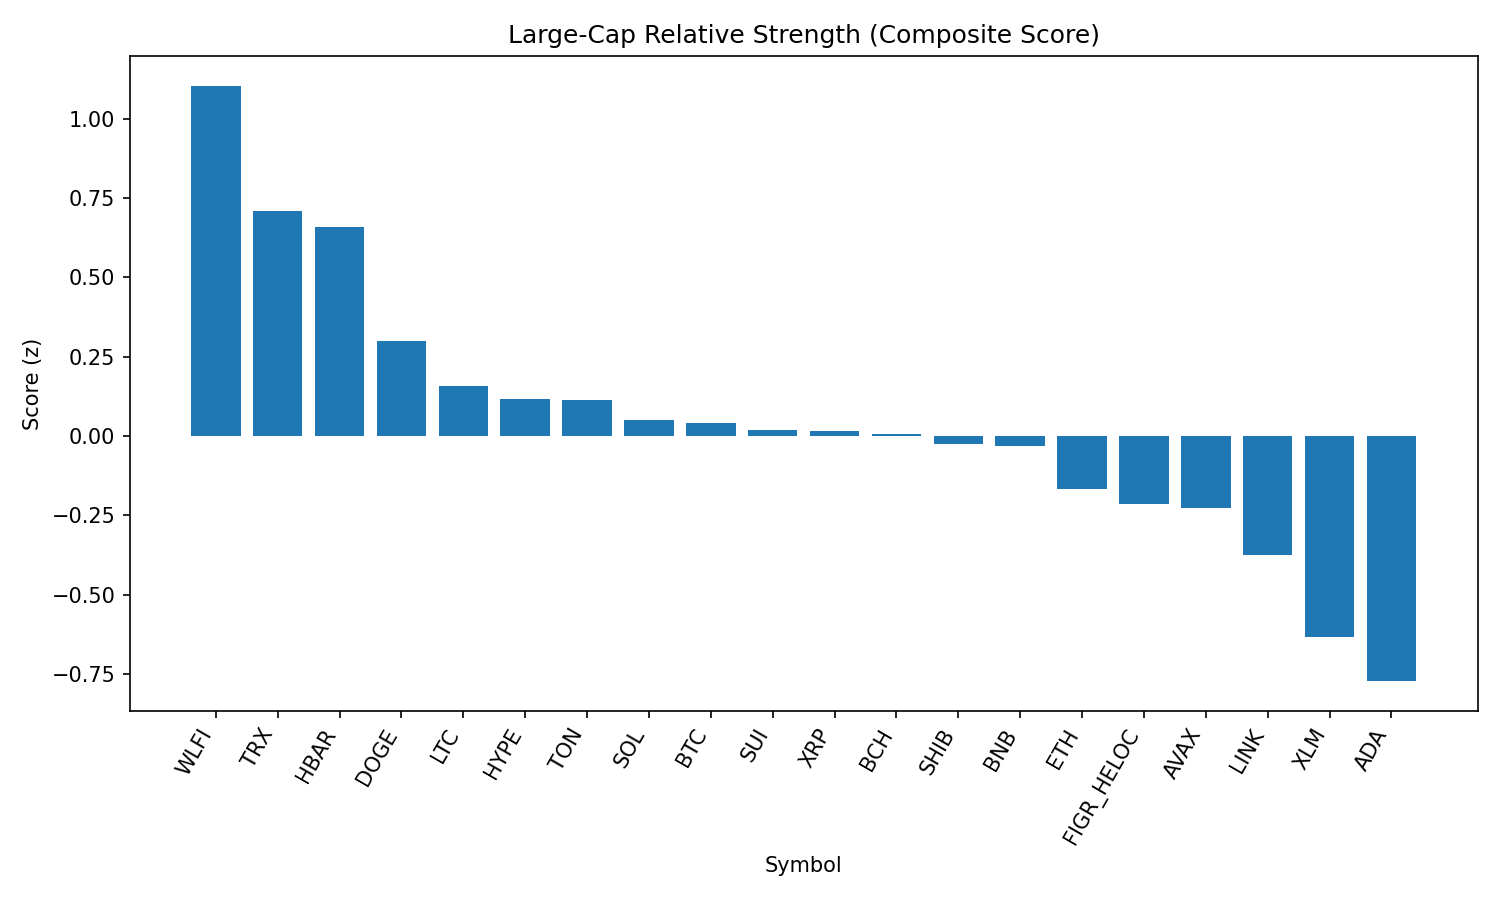

Values plotted in this chart, from the file beside it:
rank, name, symbol, price, pct_1h, pct_24h, pct_7d, pct_1h_vs_btc, pct_24h_vs_btc, pct_7d_vs_btc, market_cap_rank, market_cap, volume_usd, score
1, World Liberty Financial, WLFI, 0.2371, -0.321, 28.35, 0.0, -0.3776, 28.57, -1.645, 33, 6470879176, 1232456478, 1.104
2, TRON, TRX, 0.3286, 0.6478, -0.8657, -3.728, 0.5912, -0.6459, -5.374, 10, 31099023411, 1903523522, 0.7082
3, Hedera, HBAR, 0.2195, 0.5428, 1.265, -3.609, 0.4862, 1.485, -5.255, 25, 9304760244, 89219048, 0.6598
4, Dogecoin, DOGE, 0.217, 0.3007, 0.5361, -1.59, 0.2441, 0.7559, -3.236, 9, 32728088060, 977092305, 0.298
5, Litecoin, LTC, 112.9, 0.104, 1.187, 1.573, 0.04739, 1.407, -0.07288, 28, 8607163487, 271476447, 0.1577
6, Hyperliquid, HYPE, 46.84, 0.05936, -0.7803, 4.726, 0.002788, -0.5605, 3.08, 17, 12674168939, 182648246, 0.1162
7, Toncoin, TON, 3.09, 0.2224, 0.1759, -1.975, 0.1659, 0.3957, -3.621, 30, 7929445042, 99777005, 0.1127
8, Solana, SOL, 203, 0.1648, -0.1022, -1.154, 0.1082, 0.1176, -2.8, 6, 110062001185, 3012153153, 0.05139
9, Bitcoin, BTC, 110592, 0.05657, -0.2198, 1.645, 0.0, 0.0, 0.0, 1, 2202672565100, 19234739073, 0.04195
10, Sui, SUI, 3.37, 0.106, -0.4235, 0.8087, 0.04941, -0.2037, -0.8367, 19, 12043982350, 441228744, 0.01713
11, XRP, XRP, 2.82, 0.1269, 0.2894, -0.9134, 0.0703, 0.5092, -2.559, 4, 168341172346, 1672927912, 0.01611
12, Bitcoin Cash, BCH, 598.5, -0.07775, -2.261, 9, -0.1343, -2.041, 7.355, 20, 11923082947, 389047808, 0.00452
13, Shiba Inu, SHIB, 1.237e-05, 0.09475, 0.2697, -0.4476, 0.03818, 0.4895, -2.093, 31, 7290498656, 104303151, -0.02498
14, BNB, BNB, 865.9, 0.03962, 0.9077, 0.3833, -0.01695, 1.127, -1.262, 5, 120534832984, 930575154, -0.03244
15, Ethereum, ETH, 4299, 0.1012, -0.2755, -3.71, 0.04459, -0.05573, -5.355, 2, 518856372301, 14538337287, -0.1669
16, Figure Heloc, FIGR_HELOC, 1.0, 0.0, -0.4223, 0.0, -0.05657, -0.2025, -1.645, 18, 12245407396, 18860, -0.2133
17, Avalanche, AVAX, 24.56, -0.1508, 1.182, 2.78, -0.2074, 1.401, 1.134, 23, 10371815506, 253162508, -0.2264
18, Chainlink, LINK, 22.43, 0.04316, 0.5755, -5.804, -0.01341, 0.7952, -7.45, 13, 15209546291, 491157125, -0.3745
19, Stellar, XLM, 0.3581, -0.2122, -0.007681, -1.476, -0.2688, 0.2121, -3.121, 22, 11359731690, 91117181, -0.6354
20, Cardano, ADA, 0.8257, -0.2902, -0.1665, -1.364, -0.3468, 0.05326, -3.01, 11, 30138669122, 856534273, -0.7729
21, Cronos, CRO, 0.265, 0.01715, -2.909, -10.61, -0.03942, -2.689, -12.26, 26, 8907275696, 60196635, -0.9013
